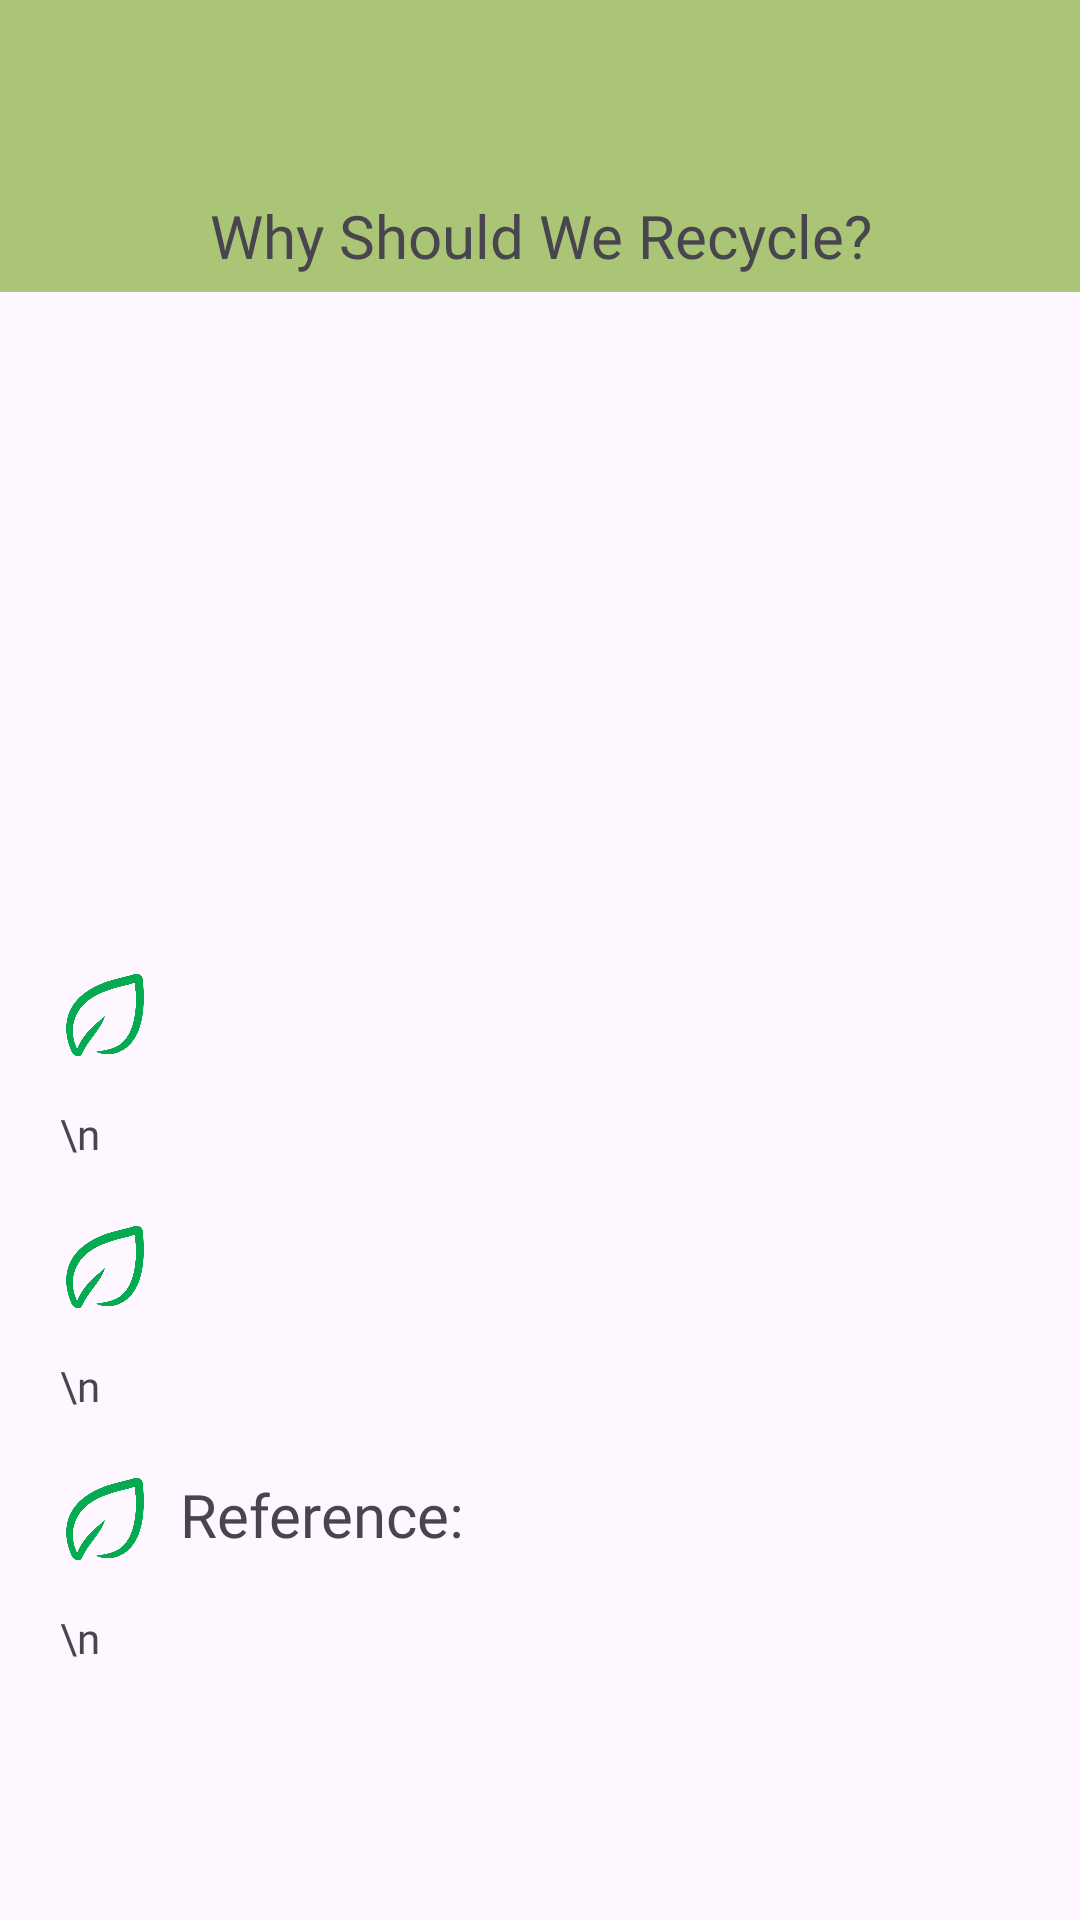

Produce the Android XML layout that renders to this screen, including the resource entries it uses.
<!-- AndroidManifest.xml: application theme Theme.SustainabilityApp -->
<!-- res/layout/drgpage1.xml -->
<?xml version="1.0" encoding="utf-8"?>
<androidx.constraintlayout.widget.ConstraintLayout xmlns:android="http://schemas.android.com/apk/res/android"
    xmlns:app="http://schemas.android.com/apk/res-auto"
    xmlns:tools="http://schemas.android.com/tools"
    android:layout_width="match_parent"
    android:layout_height="match_parent"
    tools:context=".DRGPage1">

    <ImageView
        android:id="@+id/backdrop1"
        android:layout_width="482dp"
        android:layout_height="298dp"
        android:layout_marginTop="-200dp"
        android:rotationX="180"
        app:layout_constraintEnd_toEndOf="parent"
        app:layout_constraintStart_toStartOf="parent"
        app:layout_constraintTop_toTopOf="parent"
        app:srcCompat="@drawable/ellipse_1" />

    <ImageView
        android:id="@+id/backbtn_drgpage1"
        android:layout_width="35dp"
        android:layout_height="35dp"
        android:layout_marginStart="24dp"
        android:layout_marginTop="16dp"
        app:layout_constraintStart_toStartOf="parent"
        app:layout_constraintTop_toTopOf="parent"
        app:srcCompat="@drawable/backleft" />

    <TextView
        android:id="@+id/textView25"
        android:layout_width="wrap_content"
        android:layout_height="wrap_content"
        android:layout_marginStart="20dp"
        android:layout_marginTop="65dp"
        android:layout_marginEnd="20dp"
        android:gravity="center"
        android:text="Why Should We Recycle?"
        android:textSize="20sp"
        android:fontFamily="@font/ralewaybold"
        app:layout_constraintEnd_toEndOf="parent"
        app:layout_constraintStart_toStartOf="parent"
        app:layout_constraintTop_toTopOf="parent" />

    <ScrollView
        android:layout_width="match_parent"
        android:layout_height="0dp"
        app:layout_constraintEnd_toEndOf="parent"
        app:layout_constraintStart_toStartOf="parent"
        app:layout_constraintTop_toBottomOf="@+id/backdrop1"
        app:layout_constraintBottom_toBottomOf="parent">

        <LinearLayout
            android:layout_width="match_parent"
            android:layout_height="wrap_content"
            android:orientation="vertical">

            <ImageView
                android:layout_width="match_parent"
                android:layout_height="200dp"
                android:layout_marginTop="0dp"
                android:background="@drawable/newbluebin" />

            <androidx.constraintlayout.widget.ConstraintLayout
                android:layout_width="match_parent"
                android:layout_height="wrap_content"
                android:layout_marginTop="25dp">

                <ImageView
                    android:id="@+id/smallicon10"
                    android:layout_width="30dp"
                    android:layout_height="30dp"
                    android:layout_marginLeft="20dp"
                    android:background="@drawable/leaf"
                    app:layout_constraintStart_toStartOf="parent"
                    app:layout_constraintTop_toTopOf="parent"
                    tools:ignore="NotSibling" />

                <TextView
                    android:id="@+id/drgpage1header2"
                    android:layout_width="0dp"
                    android:layout_height="wrap_content"
                    android:layout_marginLeft="10dp"
                    android:layout_marginRight="20dp"
                    android:layout_marginTop="0dp"
                    android:contentDescription="load header 2"
                    android:textSize="15sp"
                    android:fontFamily="@font/ralewaybold"
                    app:layout_constraintEnd_toEndOf="parent"
                    app:layout_constraintStart_toEndOf="@id/smallicon10"
                    app:layout_constraintTop_toTopOf="@id/smallicon10" />

            </androidx.constraintlayout.widget.ConstraintLayout>

            <TextView
                android:id="@+id/drgpage1content"
                android:layout_width="match_parent"
                android:layout_height="wrap_content"
                android:layout_marginLeft="20dp"
                android:layout_marginTop="15dp"
                android:layout_marginRight="20dp"
                android:fontFamily="@font/ralewayregular"
                android:contentDescription="load large text"
                android:text="\n" />

            <androidx.constraintlayout.widget.ConstraintLayout
                android:layout_width="match_parent"
                android:layout_height="wrap_content"
                android:layout_marginTop="20dp">

                <ImageView
                    android:id="@+id/smallicon11"
                    android:layout_width="30dp"
                    android:layout_height="30dp"
                    android:layout_marginLeft="20dp"
                    android:background="@drawable/leaf"
                    app:layout_constraintStart_toStartOf="parent"
                    app:layout_constraintTop_toTopOf="parent"
                    tools:ignore="NotSibling" />

                <TextView
                    android:id="@+id/drgpage1header3"
                    android:layout_width="0dp"
                    android:layout_height="wrap_content"
                    android:layout_marginLeft="10dp"
                    android:layout_marginRight="20dp"
                    android:layout_marginTop="4dp"
                    android:contentDescription="load header 2"
                    android:textSize="15sp"
                    android:fontFamily="@font/ralewaybold"
                    app:layout_constraintEnd_toEndOf="parent"
                    app:layout_constraintStart_toEndOf="@id/smallicon11"
                    app:layout_constraintTop_toTopOf="@id/smallicon11" />

            </androidx.constraintlayout.widget.ConstraintLayout>

            <TextView
                android:id="@+id/drgpage1content2"
                android:layout_width="match_parent"
                android:layout_height="wrap_content"
                android:layout_marginLeft="20dp"
                android:layout_marginTop="15dp"
                android:layout_marginRight="20dp"
                android:fontFamily="@font/ralewayregular"
                android:contentDescription="load large text"
                android:text="\n" />

            <androidx.constraintlayout.widget.ConstraintLayout
                android:layout_width="match_parent"
                android:layout_height="wrap_content"
                android:layout_marginTop="20dp">

                <ImageView
                    android:id="@+id/smallicon12"
                    android:layout_width="30dp"
                    android:layout_height="30dp"
                    android:layout_marginLeft="20dp"
                    android:background="@drawable/leaf"
                    app:layout_constraintStart_toStartOf="parent"
                    app:layout_constraintTop_toTopOf="parent"
                    tools:ignore="NotSibling" />

                <TextView
                    android:layout_width="0dp"
                    android:layout_height="wrap_content"
                    android:layout_marginLeft="10dp"
                    android:layout_marginRight="20dp"
                    android:layout_marginTop="0dp"
                    android:text="Reference:"
                    android:textSize="20sp"
                    android:fontFamily="@font/ralewaybold"
                    app:layout_constraintEnd_toEndOf="parent"
                    app:layout_constraintStart_toEndOf="@id/smallicon12"
                    app:layout_constraintTop_toTopOf="@id/smallicon12" />

            </androidx.constraintlayout.widget.ConstraintLayout>

            <TextView
                android:id="@+id/drgpage1citation"
                android:layout_width="match_parent"
                android:layout_height="wrap_content"
                android:layout_marginLeft="20dp"
                android:layout_marginTop="15dp"
                android:layout_marginRight="20dp"
                android:fontFamily="@font/ralewayregular"
                android:contentDescription="load citation text"
                android:text="\n" />

        </LinearLayout>

    </ScrollView>

</androidx.constraintlayout.widget.ConstraintLayout>
<!-- resources referenced by this layout -->
<resources>
  <!-- drawable ellipse_1: png bitmap (drawable, 12076 bytes) -->
  <!-- drawable leaf: png bitmap (drawable, 38058 bytes) -->
  <style name="Theme.SustainabilityApp" parent="Base.Theme.SustainabilityApp" />
  <style name="Base.Theme.SustainabilityApp" parent="Theme.Material3.Light.NoActionBar">
          <item name="colorPrimary">@color/appgreen</item>
          <item name="colorPrimaryDark">@color/appgreen</item>
          <item name="colorAccent">@color/appgreen</item>
      </style>
  <color name="appgreen">#AAC477</color>
</resources>
